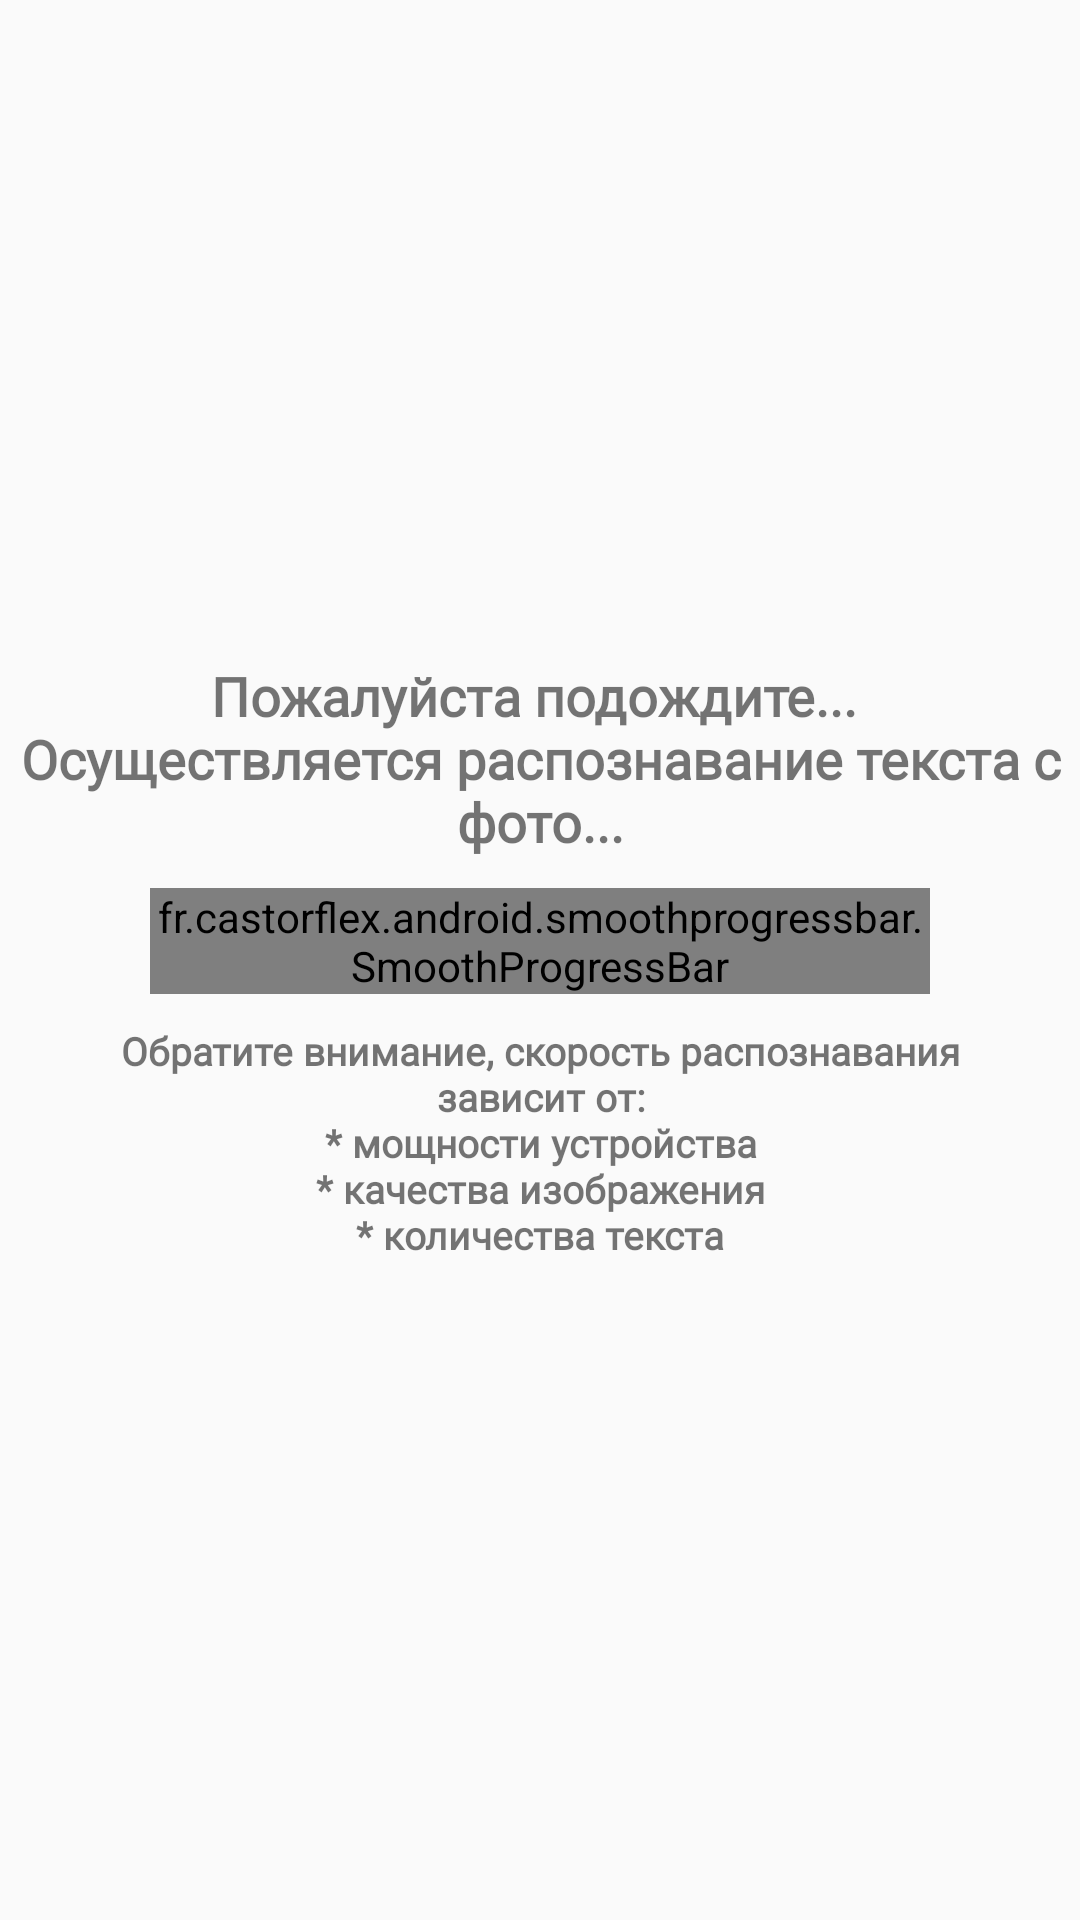

Write the Android layout XML for this screen, with the resource values it uses.
<!-- AndroidManifest.xml: application theme AppTheme.NoActionBar -->
<!-- res/layout/ocr_fragment.xml -->
<?xml version="1.0" encoding="utf-8"?>
<androidx.constraintlayout.widget.ConstraintLayout xmlns:android="http://schemas.android.com/apk/res/android"
    xmlns:app="http://schemas.android.com/apk/res-auto"
    xmlns:tools="http://schemas.android.com/tools"
    android:id="@+id/ocr_layout"
    android:layout_width="match_parent"
    android:layout_height="match_parent"
    tools:context=".ui.main.OCRFragment">

    <ScrollView
        android:layout_width="match_parent"
        android:layout_height="match_parent">

        <LinearLayout
            android:layout_width="match_parent"
            android:layout_height="match_parent"
            android:orientation="vertical">

            <TextView
                android:id="@+id/ocrResultHeader"
                android:layout_width="match_parent"
                android:layout_height="wrap_content"
                android:layout_marginLeft="20dp"
                android:layout_marginTop="20dp"
                android:layout_marginRight="20dp"
                android:fontFamily="@font/comfortaa"
                android:gravity="center"
                android:text="@string/result_header"
                android:textSize="18sp"
                android:textStyle="bold"
                android:visibility="gone" />

            <EditText
                android:id="@+id/resultText"
                android:layout_width="match_parent"
                android:layout_height="485dp"
                android:layout_margin="20dp"
                android:background="@drawable/edit_text_style_light"
                android:cursorVisible="true"
                android:ems="10"
                android:gravity="start|top"
                android:inputType="textMultiLine"
                android:paddingLeft="10dp"
                android:paddingTop="10dp"
                android:paddingRight="10dp"
                android:paddingBottom="10dp"
                android:scrollbars="vertical"
                android:text="@string/editText_hint"
                android:textCursorDrawable="@android:color/transparent"
                android:visibility="gone" />

            <Button
                android:id="@+id/exportbutton"
                android:layout_width="wrap_content"
                android:layout_height="wrap_content"
                android:layout_gravity="center"
                android:height="60dp"
                android:background="@drawable/round_button"
                android:drawableLeft="@drawable/exporticon"
                android:drawablePadding="6dp"
                android:gravity="center"
                android:padding="15dp"
                android:text="ЭКСПОРТ"
                android:textColor="#ffff"
                android:textStyle="bold"
                android:visibility="gone" />
        </LinearLayout>

    </ScrollView>

    <RelativeLayout
        android:id="@+id/loadingscr"
        android:layout_width="match_parent"
        android:layout_height="match_parent"
        android:gravity="center|center_horizontal"
        android:orientation="vertical">

        <TextView
            android:id="@+id/loadtext"
            android:layout_width="wrap_content"
            android:layout_height="wrap_content"
            android:fontFamily="@font/comfortaa"
            android:foregroundGravity="center_vertical|clip_horizontal|center_horizontal"
            android:gravity="center|center_horizontal"
            android:text="@string/ocrprogresstext"
            android:textSize="18sp"
            android:textStyle="bold"
            android:visibility="visible"
            tools:layout_editor_absoluteX="20dp"
            tools:layout_editor_absoluteY="83dp" />

        <fr.castorflex.android.smoothprogressbar.SmoothProgressBar
            android:id="@+id/loadkit"
            android:layout_width="match_parent"
            android:layout_height="wrap_content"
            android:layout_below="@+id/loadtext"
            android:layout_marginLeft="50dp"
            android:layout_marginTop="10dp"
            android:layout_marginRight="50dp"
            android:layout_marginBottom="10dp"
            android:indeterminate="true"
            app:spb_color="#FF0000"
            app:spb_mirror_mode="false"
            app:spb_progressiveStart_activated="true"
            app:spb_progressiveStart_speed="1.5"
            app:spb_progressiveStop_speed="3.4"
            app:spb_reversed="false"
            app:spb_sections_count="4"
            app:spb_speed="2.0"
            app:spb_stroke_separator_length="4dp"
            app:spb_stroke_width="4dp" />

        <TextView
            android:id="@+id/textView"
            android:layout_width="wrap_content"
            android:layout_height="wrap_content"
            android:layout_below="@+id/loadkit"
            android:layout_marginLeft="20dp"
            android:layout_marginRight="20dp"
            android:fontFamily="@font/comfortaa"
            android:foregroundGravity="center_vertical|clip_horizontal|center_horizontal"
            android:gravity="center|center_horizontal"
            android:text="@string/ocrattention"
            android:textSize="13sp"
            android:textStyle="bold"
            android:visibility="visible"
            tools:layout_editor_absoluteX="20dp"
            tools:layout_editor_absoluteY="83dp" />

    </RelativeLayout>

</androidx.constraintlayout.widget.ConstraintLayout>
<!-- resources referenced by this layout -->
<resources>
  <!-- drawable edit_text_style_light (drawable) -->
  <shape xmlns:android="http://schemas.android.com/apk/res/android"
      android:shape="rectangle"
      android:thickness="0dp">
      <stroke
          android:width="3dp"
          android:color="#8b0000" />
      <corners android:radius="3dp" />
      <gradient
          android:angle="270"
          android:endColor="#FFFFFF"
          android:startColor="#FFFFFF"
          android:type="linear" />
  </shape>
  <!-- drawable exporticon: png bitmap (drawable, 715 bytes) -->
  <!-- drawable round_button (drawable) -->
  <?xml version="1.0" encoding="utf-8"?>
  <shape xmlns:android="http://schemas.android.com/apk/res/android"
      android:shape="rectangle">
      <solid android:color="#8b0000" />
      <corners
          android:bottomLeftRadius="8dp"
          android:bottomRightRadius="8dp"
          android:topLeftRadius="8dp"
          android:topRightRadius="8dp" />
  </shape>
  <string name="editText_hint">* тут будет размещаться распознанный текст, доступный для редактирования... *</string>
  <string name="ocrattention">Обратите внимание, скорость распознавания зависит от:\n* мощности устройства\n* качества изображения\n* количества текста</string>
  <string name="ocrprogresstext">Пожалуйста подождите... \nОсуществляется распознавание текста с фото...</string>
  <string name="result_header">Результат распознавания текста с изображения</string>
  <style name="AppTheme.NoActionBar">
          <item name="windowActionBar">false</item>
          <item name="windowNoTitle">true</item>
      </style>
</resources>
